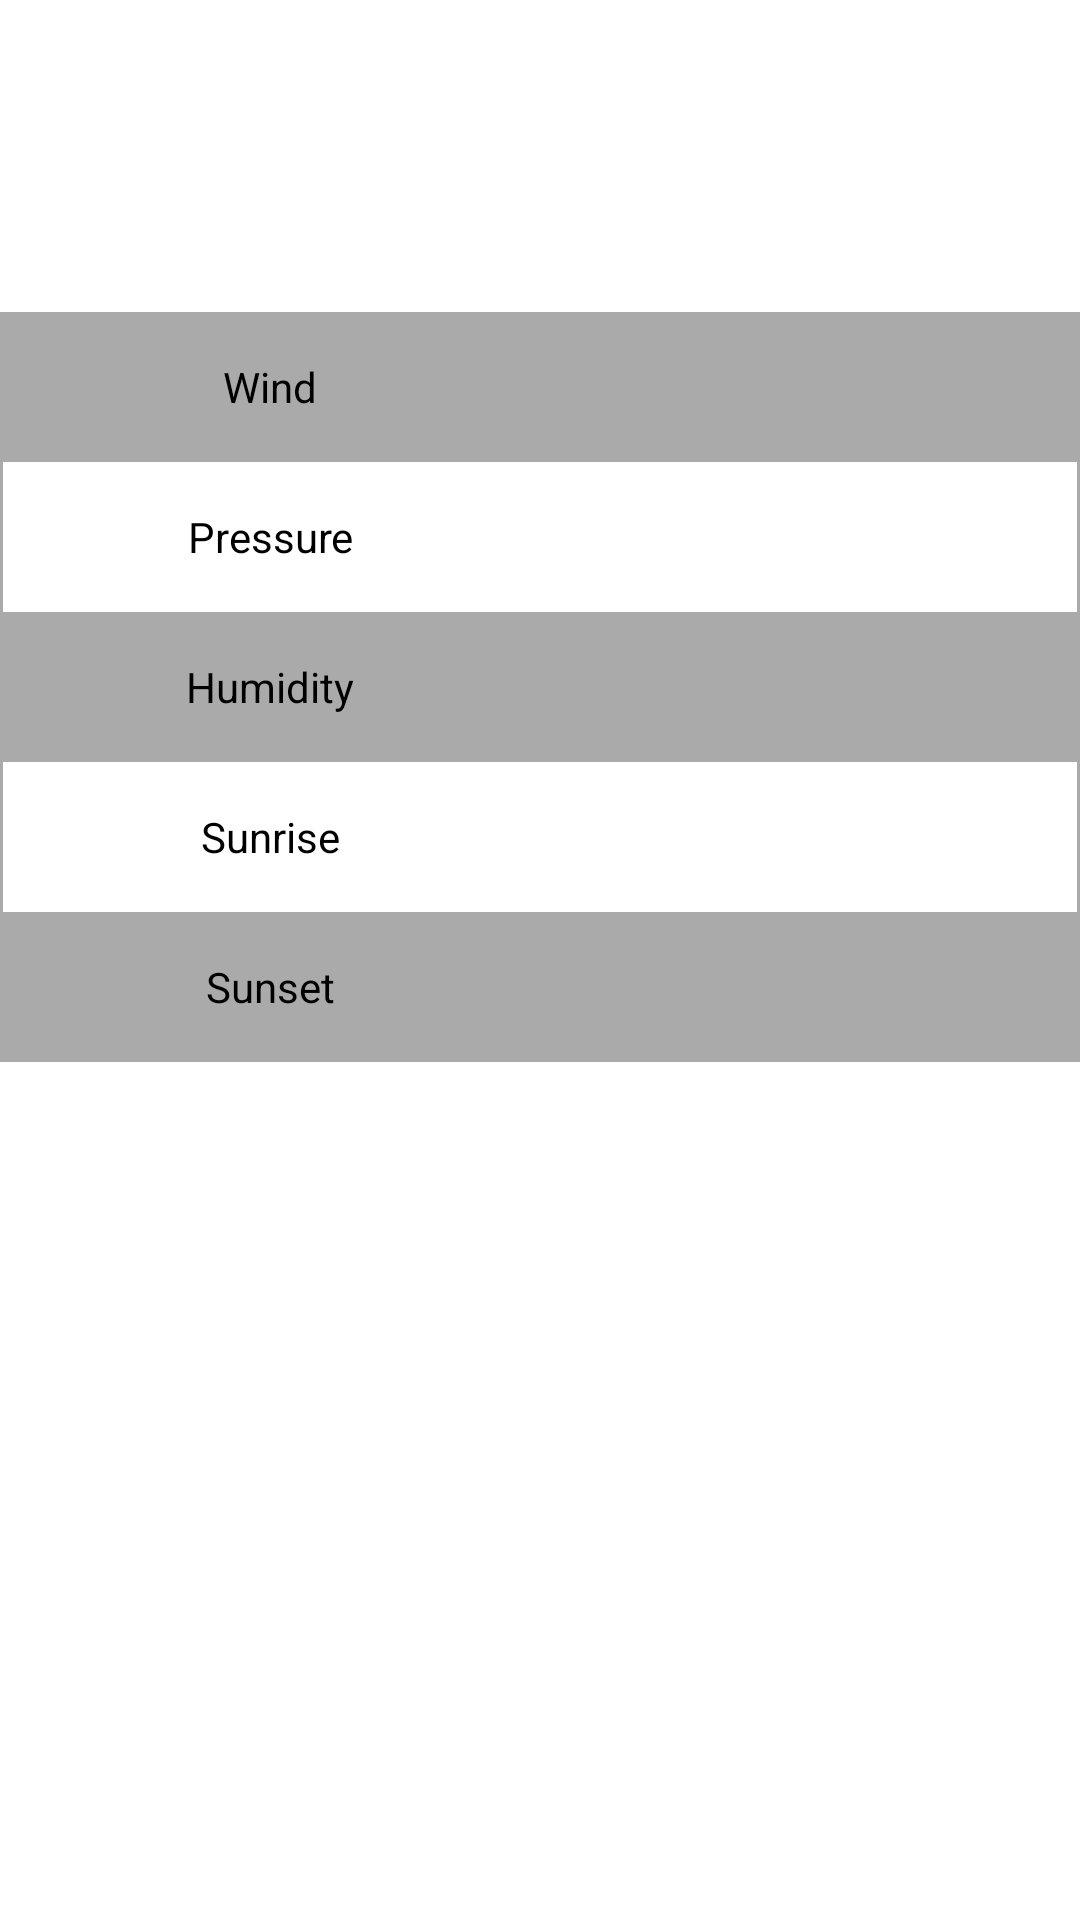

Layout XML and referenced resources for this Android screen:
<!-- AndroidManifest.xml: application theme AppTheme -->
<!-- res/layout/show_results_layout.xml -->
<ScrollView xmlns:android="http://schemas.android.com/apk/res/android"
    xmlns:tools="http://schemas.android.com/tools"
    android:layout_width="match_parent"
    android:layout_height="wrap_content" >
    
    
    <RelativeLayout 
        android:layout_width="wrap_content"
        android:layout_height="wrap_content" >
    
	    <TextView
	        android:id="@+id/city_name_text"
	        android:layout_width="wrap_content"
	        android:layout_height="wrap_content"
	        android:textColor="@android:color/black"
	        android:textSize="16sp" />
	    
	    <TextView 
	        android:id="@+id/current_temperature"
	        android:layout_width="wrap_content"
	        android:layout_height="wrap_content"
	        android:layout_below="@id/city_name_text"
	        android:layout_marginTop="@dimen/result_activity_item_spacing"
	        android:textColor="@android:color/black"
	        android:textSize="18sp"/>
	    
	    <TextView 
	        android:id="@+id/main_weather_condition"
	        android:layout_width="wrap_content"
	        android:layout_height="wrap_content"
	        android:layout_below="@id/current_temperature"
	        android:layout_marginTop="@dimen/result_activity_item_spacing"
	        android:textColor="@android:color/black"
	        android:textSize="14sp"/>
	    
	    <TextView
	        android:id="@+id/check_time"
	        android:layout_width="wrap_content"
	        android:layout_height="wrap_content"
	        android:layout_below="@id/main_weather_condition"
	        android:layout_marginTop="@dimen/result_activity_item_spacing"
	        android:textColor="@android:color/black"
	        android:textSize="14sp" />
	    
	    <LinearLayout 
	        android:layout_width="match_parent"
	        android:layout_height="wrap_content"
	        android:layout_below="@id/check_time"
	        android:layout_marginTop="@dimen/result_activity_item_spacing"
	        android:orientation="vertical"
	        android:background="@drawable/black_border" >
	        
	        <LinearLayout 
	            android:id="@+id/wind_item"
	            android:layout_width="match_parent"
	            android:layout_height="wrap_content"
	            android:orientation="horizontal"
	            android:background="@android:color/darker_gray" >
	            
	            <TextView 
	                android:id="@+id/wind_item_identifier"
	                android:layout_width="0dp"
	                android:layout_weight="1"
	                android:layout_height="50dp"
	                android:gravity="center"
	        		android:textColor="@android:color/black"
	        		android:textSize="14sp"
	        		android:text="Wind" />
	            
	            <TextView 
	                android:id="@+id/wind_item_value"
	                android:layout_width="0dp"
	                android:layout_weight="1"
	                android:layout_height="50dp"
	                android:gravity="center"
	        		android:textColor="@android:color/black"
	        		android:textSize="14sp" />
	            
	        </LinearLayout>
	        
	        <LinearLayout 
	            android:id="@+id/pressure_item"
	            android:layout_width="match_parent"
	            android:layout_height="wrap_content"
	            android:orientation="horizontal" >
	            
	            <TextView 
	                android:id="@+id/pressure_item_identifier"
	                android:layout_width="0dp"
	                android:layout_weight="1"
	                android:layout_height="50dp"
	                android:gravity="center"
	        		android:textColor="@android:color/black"
	        		android:textSize="14sp"
	        		android:text="Pressure" />
	            
	            <TextView 
	                android:id="@+id/pressure_item_value"
	                android:layout_width="0dp"
	                android:layout_weight="1"
	                android:layout_height="50dp"
	                android:gravity="center"
	        		android:textColor="@android:color/black"
	        		android:textSize="14sp" />
	            
	        </LinearLayout>	   
	        
	        <LinearLayout 
	            android:id="@+id/humidity_item"
	            android:layout_width="match_parent"
	            android:layout_height="wrap_content"
	            android:orientation="horizontal"
	            android:background="@android:color/darker_gray" >
	            
	            <TextView 
	                android:id="@+id/humidity_item_identifier"
	                android:layout_width="0dp"
	                android:layout_weight="1"
	                android:layout_height="50dp"
	                android:gravity="center"
	        		android:textColor="@android:color/black"
	        		android:textSize="14sp"
	        		android:text="Humidity" />
	            
	            <TextView 
	                android:id="@+id/humidity_item_value"
	                android:layout_width="0dp"
	                android:layout_weight="1"
	                android:layout_height="50dp"
	                android:gravity="center"
	        		android:textColor="@android:color/black"
	        		android:textSize="14sp" />
	            
	        </LinearLayout>	 
	        
	        <LinearLayout 
	            android:id="@+id/sunrise_item"
	            android:layout_width="match_parent"
	            android:layout_height="wrap_content"
	            android:orientation="horizontal" >
	            
	            <TextView 
	                android:id="@+id/sunrise_item_identifier"
	                android:layout_width="0dp"
	                android:layout_weight="1"
	                android:layout_height="50dp"
	                android:gravity="center"
	        		android:textColor="@android:color/black"
	        		android:textSize="14sp"
	        		android:text="Sunrise" />
	            
	            <TextView 
	                android:id="@+id/sunrise_item_value"
	                android:layout_width="0dp"
	                android:layout_weight="1"
	                android:layout_height="50dp"
	                android:gravity="center"
	        		android:textColor="@android:color/black"
	        		android:textSize="14sp" />
	            
	        </LinearLayout>
	        
	        <LinearLayout 
	            android:id="@+id/sunset_item"
	            android:layout_width="match_parent"
	            android:layout_height="wrap_content"
	            android:orientation="horizontal"
	            android:background="@android:color/darker_gray" >
	            
	            <TextView 
	                android:id="@+id/sunset_item_identifier"
	                android:layout_width="0dp"
	                android:layout_weight="1"
	                android:layout_height="50dp"
	                android:gravity="center"
	        		android:textColor="@android:color/black"
	        		android:textSize="14sp"
	        		android:text="Sunset" />
	            
	            <TextView 
	                android:id="@+id/sunset_item_value"
	                android:layout_width="0dp"
	                android:layout_weight="1"
	                android:layout_height="50dp"
	                android:gravity="center"
	        		android:textColor="@android:color/black"
	        		android:textSize="14sp" />
	            
	        </LinearLayout>	 	        	        
	        
	    </LinearLayout>
        
	</RelativeLayout>
	
    
</ScrollView>
<!-- resources referenced by this layout -->
<resources>
  <dimen name="result_activity_item_spacing">5dp</dimen>
  <!-- drawable black_border (drawable) -->
  <?xml version="1.0" encoding="utf-8"?>
  <layer-list xmlns:android="http://schemas.android.com/apk/res/android">
      
      <item > 
          
  		<shape xmlns:android="http://schemas.android.com/apk/res/android"
  		    android:shape="rectangle" >
  		    
  		    <stroke 
  		        android:width="1dp"
  		        android:color="@android:color/darker_gray"/>
  		
  		</shape>
  	
  	</item>
  
  </layer-list>
  <style name="AppTheme" parent="AppBaseTheme">
          
      </style>
  <style name="AppBaseTheme" parent="android:Theme.Light">
          
      </style>
</resources>
